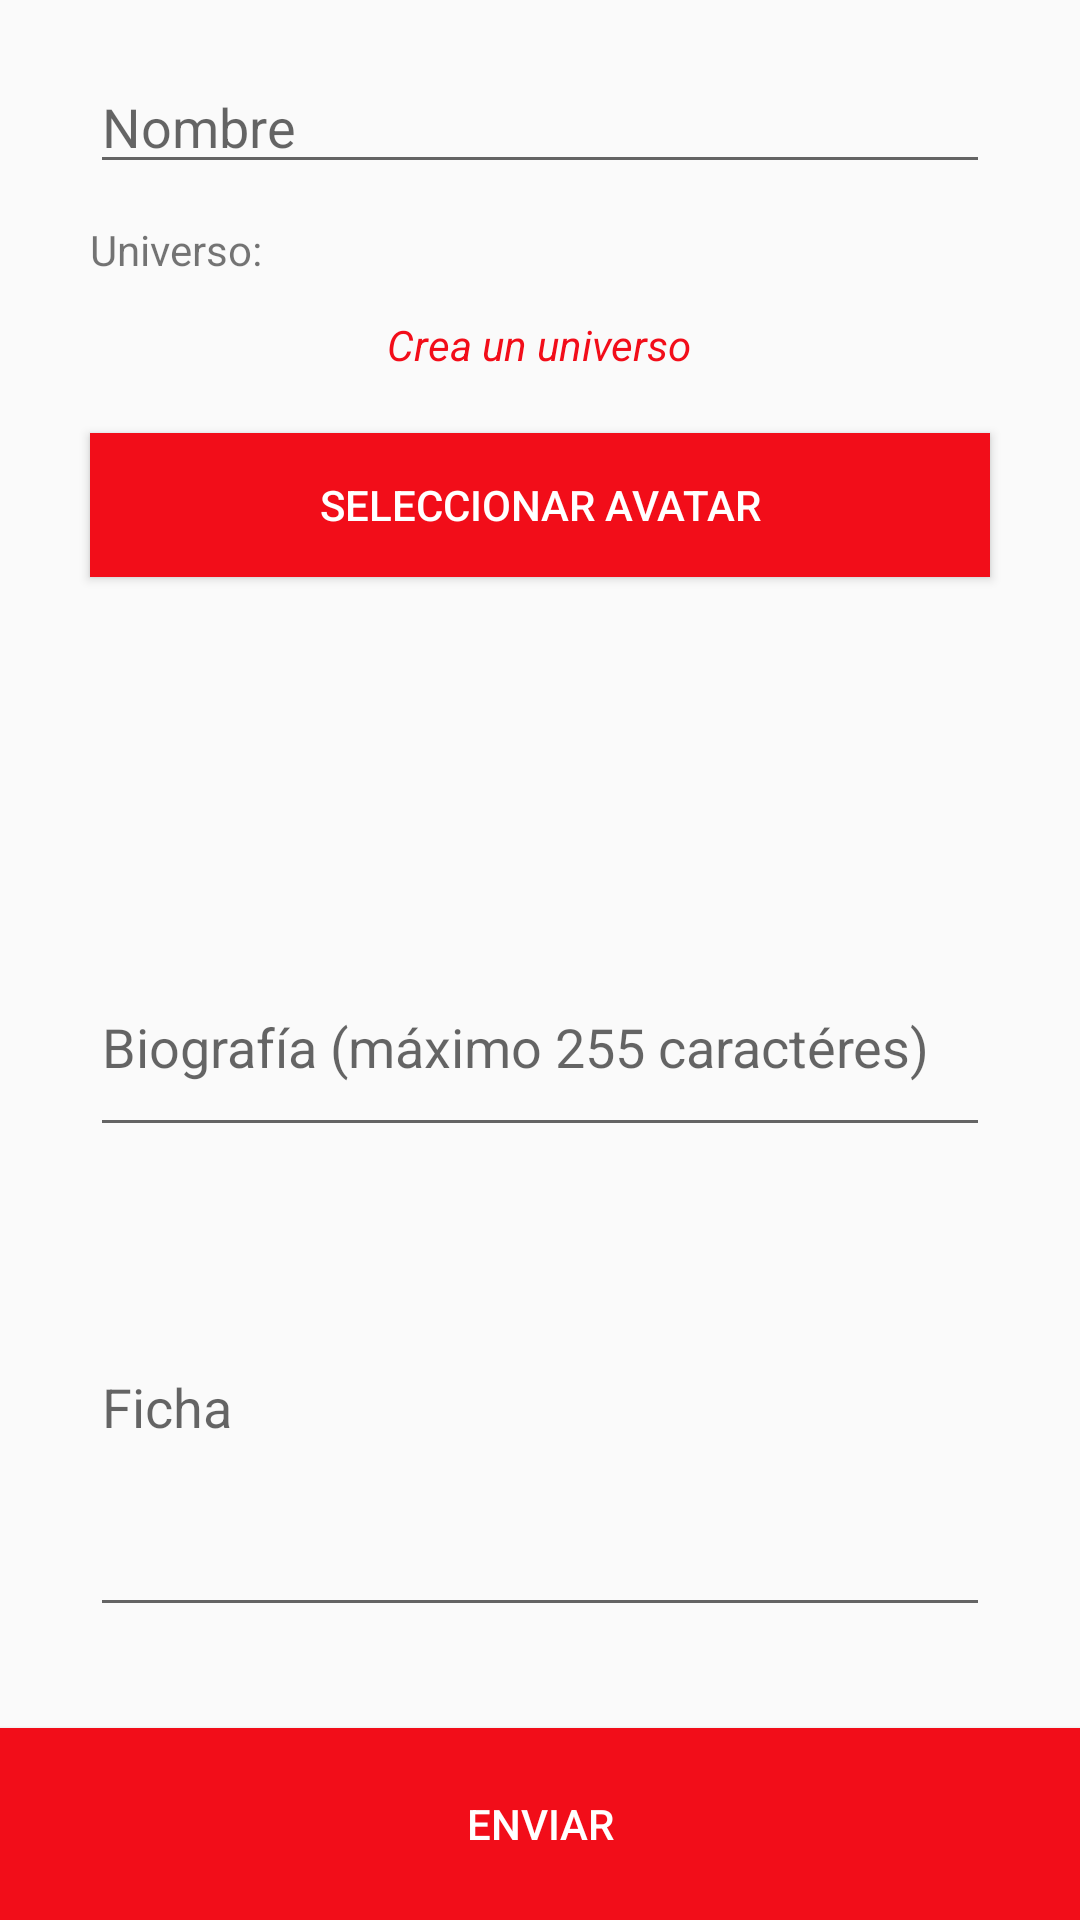

The Android layout XML behind this screen, and the referenced resources:
<!-- AndroidManifest.xml: application theme AppTheme -->
<!-- res/layout/activity_create_character.xml -->
<?xml version="1.0" encoding="utf-8"?>
<LinearLayout xmlns:android="http://schemas.android.com/apk/res/android"
    xmlns:app="http://schemas.android.com/apk/res-auto"
    xmlns:tools="http://schemas.android.com/tools"
    android:layout_width="match_parent"
    android:layout_height="match_parent"
    android:orientation="vertical"
    tools:context=".CreateCharacterActivity">

    <ScrollView
        android:layout_width="match_parent"
        android:layout_height="0sp"
        android:layout_weight="9">

        <LinearLayout
            android:layout_marginTop="10sp"
            android:layout_width="match_parent"
            android:layout_height="wrap_content"
            android:orientation="vertical">

            <EditText
                android:id="@+id/etName_createCharacter"
                android:layout_width="300sp"
                android:layout_height="wrap_content"
                android:layout_gravity="center"
                android:layout_marginTop="10sp"
                android:hint="Nombre" />

            <LinearLayout
                android:layout_width="300sp"
                android:layout_height="wrap_content"
                android:layout_gravity="center"
                android:orientation="horizontal">

                <TextView
                    android:layout_width="wrap_content"
                    android:layout_height="wrap_content"
                    android:layout_gravity="center"
                    android:text="Universo: " />

                <Spinner
                    android:id="@+id/spUniverses_createCharacter"
                    android:layout_width="300sp"
                    android:layout_height="wrap_content"
                    android:layout_gravity="center"
                    android:layout_marginVertical="10sp" />
            </LinearLayout>

            <TextView
                android:id="@+id/tvCreateUniverse_createCharacter"
                android:layout_width="wrap_content"
                android:layout_height="wrap_content"
                android:layout_gravity="center"
                android:layout_marginBottom="10sp"
                android:text="Crea un universo"
                android:textColor="@color/colorPrimary"
                android:textStyle="italic" />

            <Button
                android:id="@+id/btAvatar_createCharacter"
                android:layout_width="300sp"
                android:layout_height="wrap_content"
                android:layout_gravity="center"
                android:layout_marginTop="10sp"
                android:background="@color/colorPrimary"
                android:text="Seleccionar avatar"
                android:textColor="#FFFFFF" />

            <ImageView
                android:id="@+id/ivAvatar_createCharacter"
                android:layout_width="100sp"
                android:layout_height="100sp"
                android:layout_gravity="center"
                android:layout_marginTop="10sp"
                android:src="@drawable/ic_action_camera" />

            <EditText
                android:id="@+id/etBiography_createCharacter"
                android:layout_width="300sp"
                android:layout_height="70sp"
                android:layout_gravity="center"
                android:layout_marginTop="10sp"
                android:hint="Biografía (máximo 255 caractéres)"
                android:inputType="textMultiLine"
                android:maxLength="255"/>

            <EditText
                android:id="@+id/etCard_createCharacter"
                android:layout_width="300sp"
                android:layout_height="150sp"
                android:layout_gravity="center"
                android:layout_marginTop="10sp"
                android:hint="Ficha"
                android:inputType="textMultiLine" />

        </LinearLayout>
    </ScrollView>

    <Button
        android:id="@+id/btSend_createCharacter"
        android:layout_width="match_parent"
        android:layout_height="0sp"
        android:layout_gravity="bottom"
        android:layout_weight="1"
        android:background="@color/colorPrimary"
        android:text="ENVIAR"
        android:textColor="#FFFFFF" />


</LinearLayout>
<!-- resources referenced by this layout -->
<resources>
  <color name="colorPrimary">#f20d19</color>
  <style name="AppTheme" parent="Base.Theme.AppCompat.Light.DarkActionBar">
          
          <item name="colorPrimary">@color/colorPrimary</item>
          <item name="colorPrimaryDark">@color/colorPrimaryDark</item>
          <item name="colorAccent">@color/colorAccent</item>
      </style>
  <color name="colorPrimaryDark">#b7000c</color>
  <color name="colorAccent">#8a73ff</color>
</resources>
